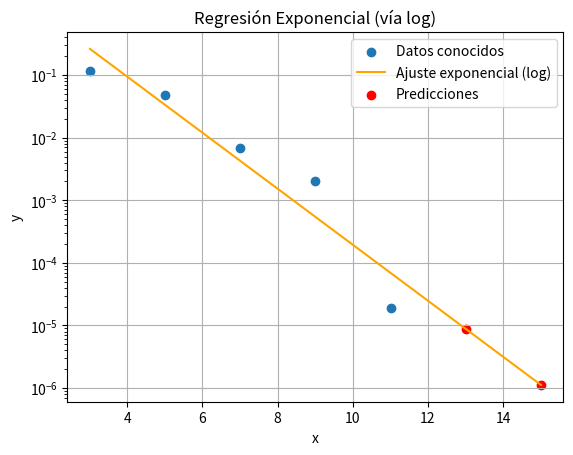

The matplotlib source for this figure:
import numpy as np
import matplotlib.pyplot as plt

# Datos (sin ceros)
x_data = np.array([3.01, 5.01, 7.01, 9.01, 11.01])
y_data = np.array([0.115041208791209, 0.0476461655277145, 0.00676643954142332,
                   0.00201385532463348, 1.87999398401925e-05])

# Convertimos y a log(y)
log_y = np.log(y_data)

# Ajuste lineal: log(y) = m * x + c
coef = np.polyfit(x_data, log_y, 1)
m, c = coef

# Modelo exponencial: y = exp(m * x + c)
def model(x): return np.exp(m * x + c)

# Nuevos x
x_all = np.array([3.01, 5.01, 7.01, 9.01, 11.01, 13.01, 15.01])
y_pred = model(x_all)

# Mostrar predicciones
print(f"Predicción para x=13.01: {y_pred[5]}")
print(f"Predicción para x=15.01: {y_pred[6]}")

# Graficar
plt.scatter(x_data, y_data, label="Datos conocidos")
plt.plot(x_all, y_pred, label="Ajuste exponencial (log)", color="orange")
plt.scatter([13.01, 15.01], y_pred[5:], color="red", label="Predicciones")
plt.yscale('log')
plt.xlabel("x")
plt.ylabel("y")
plt.legend()
plt.grid(True)
plt.title("Regresión Exponencial (vía log)")
plt.savefig("Exponential_Regression.png", dpi=300, bbox_inches='tight')
